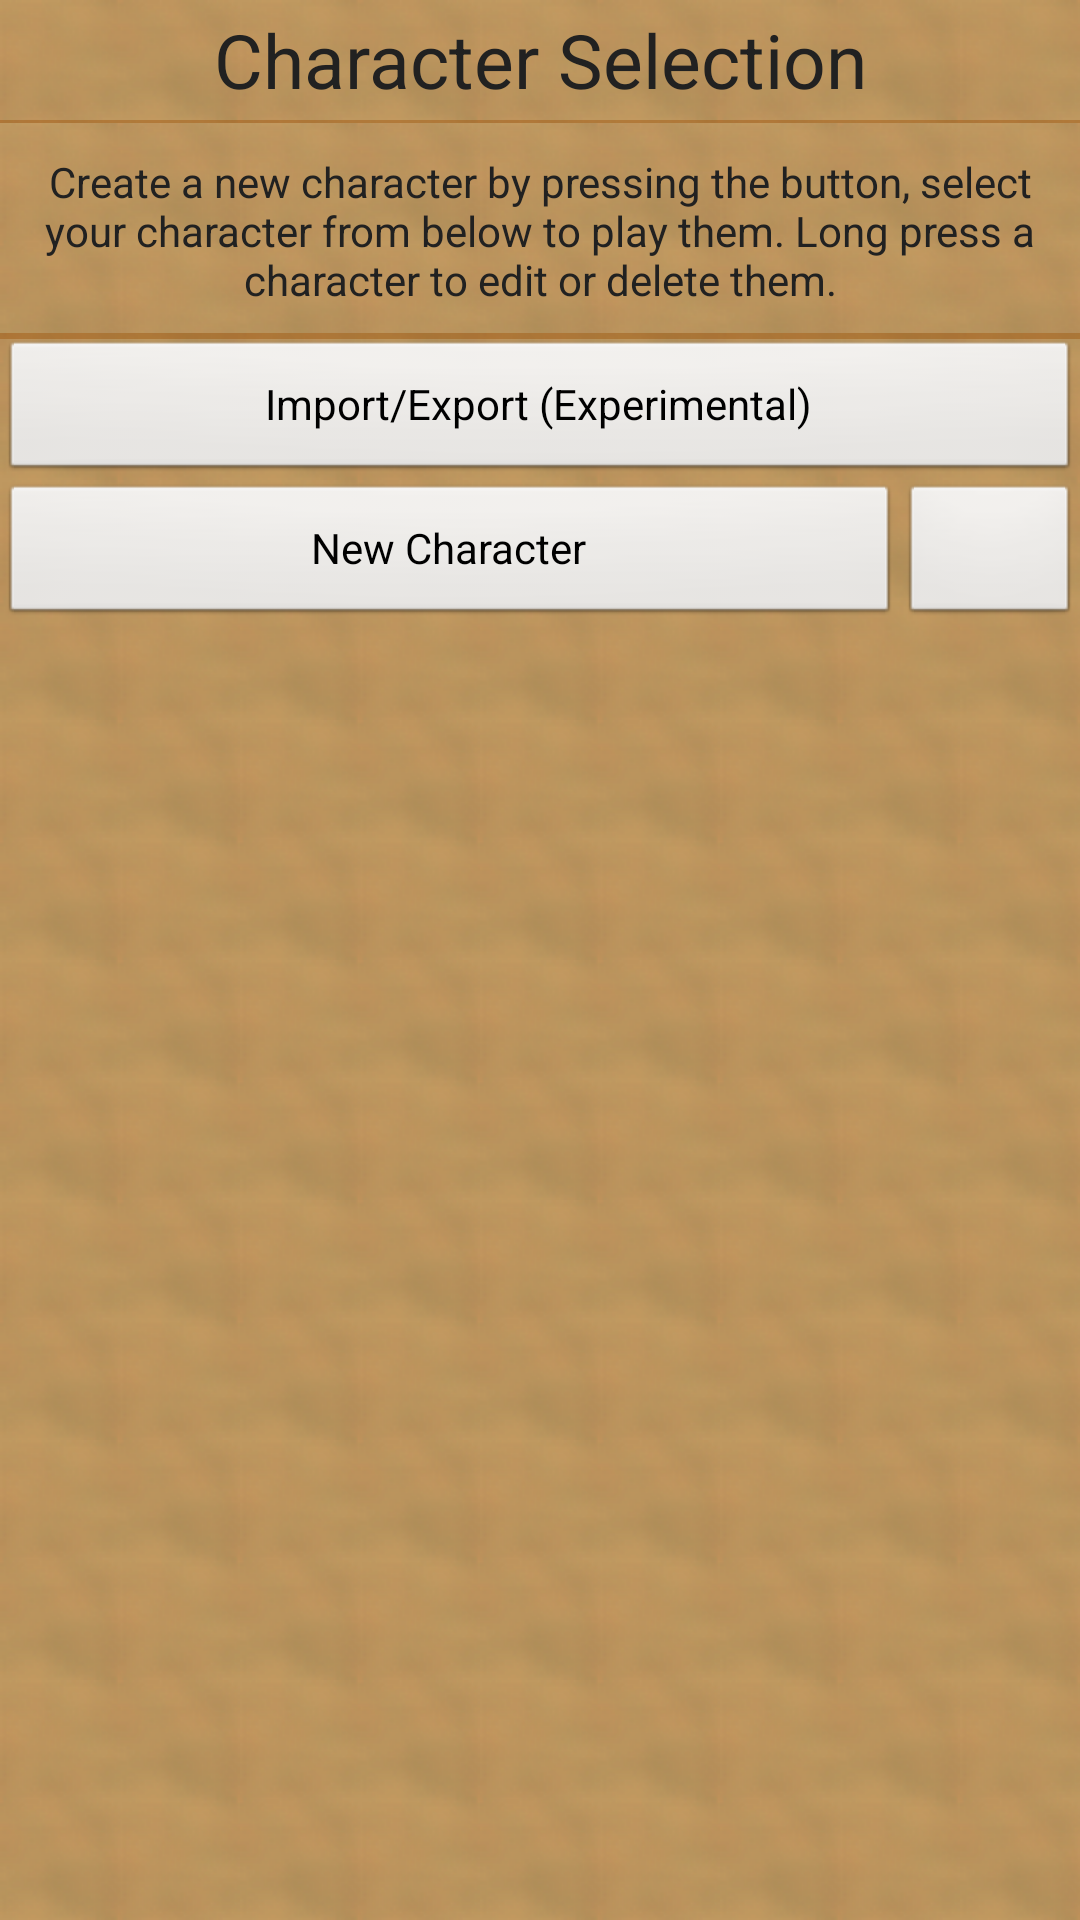

Reconstruct the res/layout file that produces this screen, plus the resources it refers to.
<!-- AndroidManifest.xml: application theme parchment -->
<!-- res/layout/activity_character_selection_screen.xml -->
<LinearLayout xmlns:android="http://schemas.android.com/apk/res/android"
    xmlns:tools="http://schemas.android.com/tools"
    xmlns:app="http://schemas.android.com/apk/res-auto"
    android:layout_width="match_parent"
    android:layout_height="match_parent"
    tools:context=".CharacterSelectionScreen"
    android:orientation="vertical">

    <TextView
        android:layout_width="fill_parent"
        android:layout_height="40dp"
        android:text="@string/char_selection_screen_char_selection"
        android:textColor="?attr/custom_icons"
        android:gravity="center"
        android:background="?attr/custom_primary_dark"
        android:textSize="25dp"/>

    <TextView
        android:layout_width="fill_parent"
        android:layout_height="1dp"
        android:background="?attr/custom_divider"/>

    <TextView
        android:layout_width="fill_parent"
        android:layout_height="70dp"
        android:text="@string/char_selection_screen_instructions"
        android:gravity="center"
        android:id="@+id/title_character"
        android:background="?attr/custom_primary"
        android:textColor="?attr/custom_icons"
        android:padding="10dp"/>

    <TextView
        android:layout_width="fill_parent"
        android:layout_height="2dp"
        android:background="?attr/custom_divider"/>


    <Button
        android:layout_width="fill_parent"
        android:layout_height="wrap_content"
        android:text="Import/Export (Experimental)"
        android:id="@+id/button_export"/>
    <LinearLayout
        android:layout_width="fill_parent"
        android:layout_height="wrap_content">
        <Button
            android:layout_width="0dp"
            android:layout_weight="5"
            android:layout_height="wrap_content"
            android:text="@string/char_selection_screen_new_character"
            android:id="@+id/button_new_character"/>
        <ImageButton
            android:layout_width="0dp"
            android:layout_height="wrap_content"
            android:layout_weight="1"
            android:src="@drawable/settings"
            android:id="@+id/button_settings"/>
    </LinearLayout>
    <Space
        android:layout_width="fill_parent"
        android:layout_height="wrap_content"/>
    <ListView
        android:layout_width="fill_parent"
        android:layout_height="wrap_content"
        android:id="@+id/listviewCharacterSelect"
        android:longClickable="true">

        </ListView>
</LinearLayout>
<!-- resources referenced by this layout -->
<resources>
  <string name="char_selection_screen_char_selection">Character Selection</string>"
  <string name="char_selection_screen_instructions">Create a new character by pressing the button,
              select your character from below to play them. Long press a character to edit or delete them.</string>
  <string name="char_selection_screen_new_character">New Character</string>
  <style name="parchment" parent="android:Theme.Light.NoTitleBar.Fullscreen">
          <item name="custom_primary">@drawable/backrepeat</item>
          <item name="custom_primary_dark">@drawable/backrepeat</item>
          <item name="custom_primary_light">@drawable/backrepeat</item>
          <item name="custom_primary_text">@color/cs4primary_text</item>
          <item name="custom_secondary_text">@color/cs4secondary_text</item>
          <item name="custom_icons">@color/cs4icons</item>
          <item name="custom_divider">#66994C00</item>
          <item name="custom_white">@color/white</item>
          <item name="android:windowBackground">@drawable/backrepeat</item>
  
      </style>
  <!-- drawable backrepeat (drawable) -->
  <bitmap
      xmlns:android="http://schemas.android.com/apk/res/android"
      android:src="@drawable/fuzzy_tile"
      android:tileMode="repeat"
      android:dither="true" />
  <color name="cs4primary_text">#212121</color>
  <color name="cs4secondary_text">#727272</color>
  <color name="cs4icons">#212121</color>
  <color name="white">#ffffff</color>
  <!-- drawable fuzzy_tile: png bitmap (drawable, 4763 bytes) -->
</resources>
